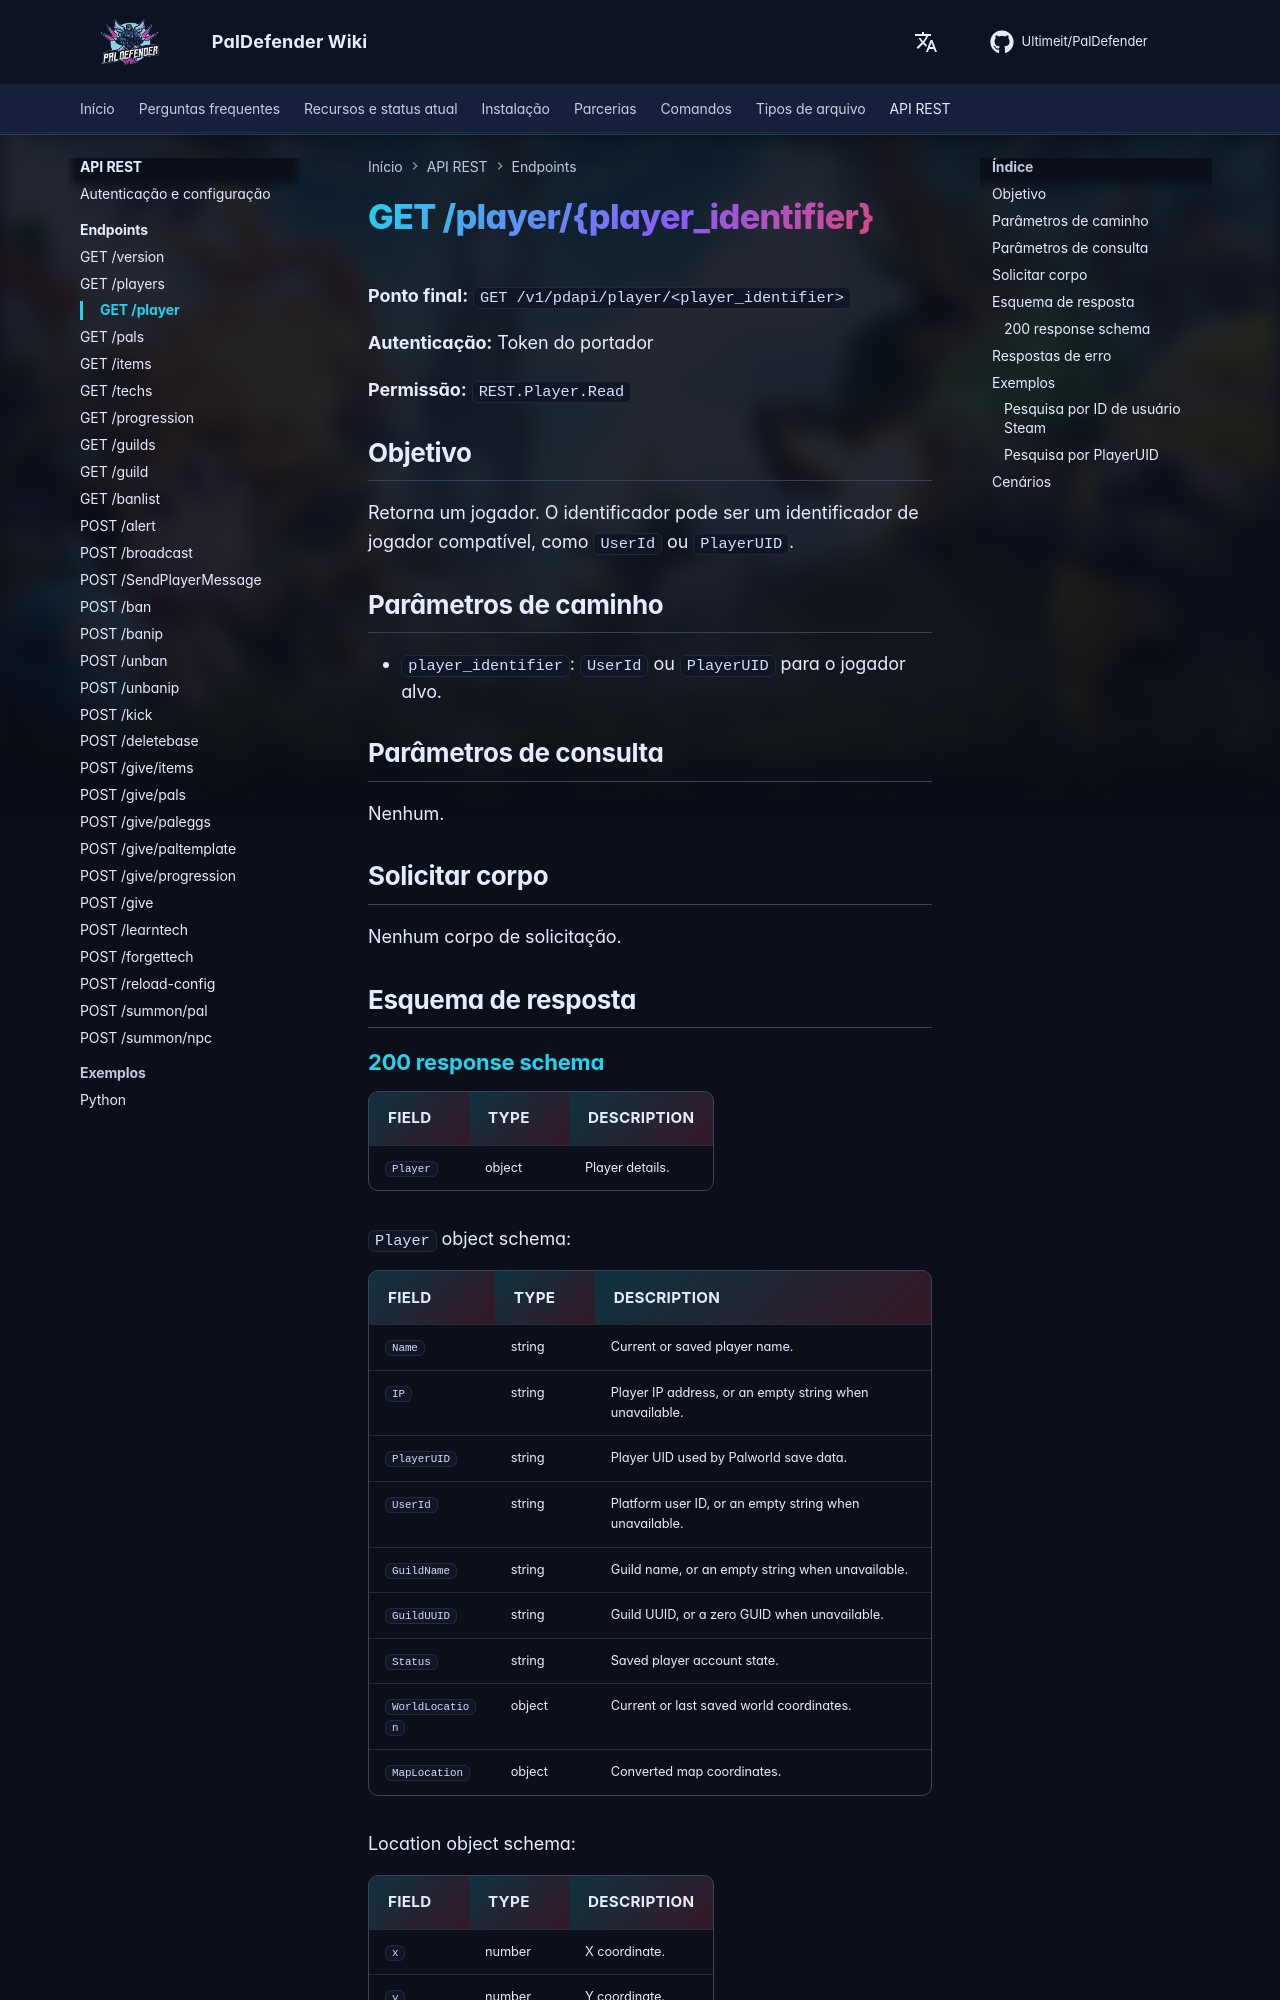

repository: Ultimeit/PalDefender · page: pt-BR/RESTAPI/Endpoints/player/index.html · generator: mkdocs

# GET /player/{player_identifier}



**Ponto final:** `GET /v1/pdapi/player/<player_identifier>`

**Autenticação:** Token do portador

**Permissão:** `REST.Player.Read`

## Objetivo

Retorna um jogador. O identificador pode ser um identificador de jogador compatível, como `UserId` ou `PlayerUID`.

## Parâmetros de caminho

- `player_identifier`: `UserId` ou `PlayerUID` para o jogador alvo.

## Parâmetros de consulta

Nenhum.

## Solicitar corpo

Nenhum corpo de solicitação.

## Esquema de resposta

--8<-- "_snippets/restapi/schemas/player.md"
